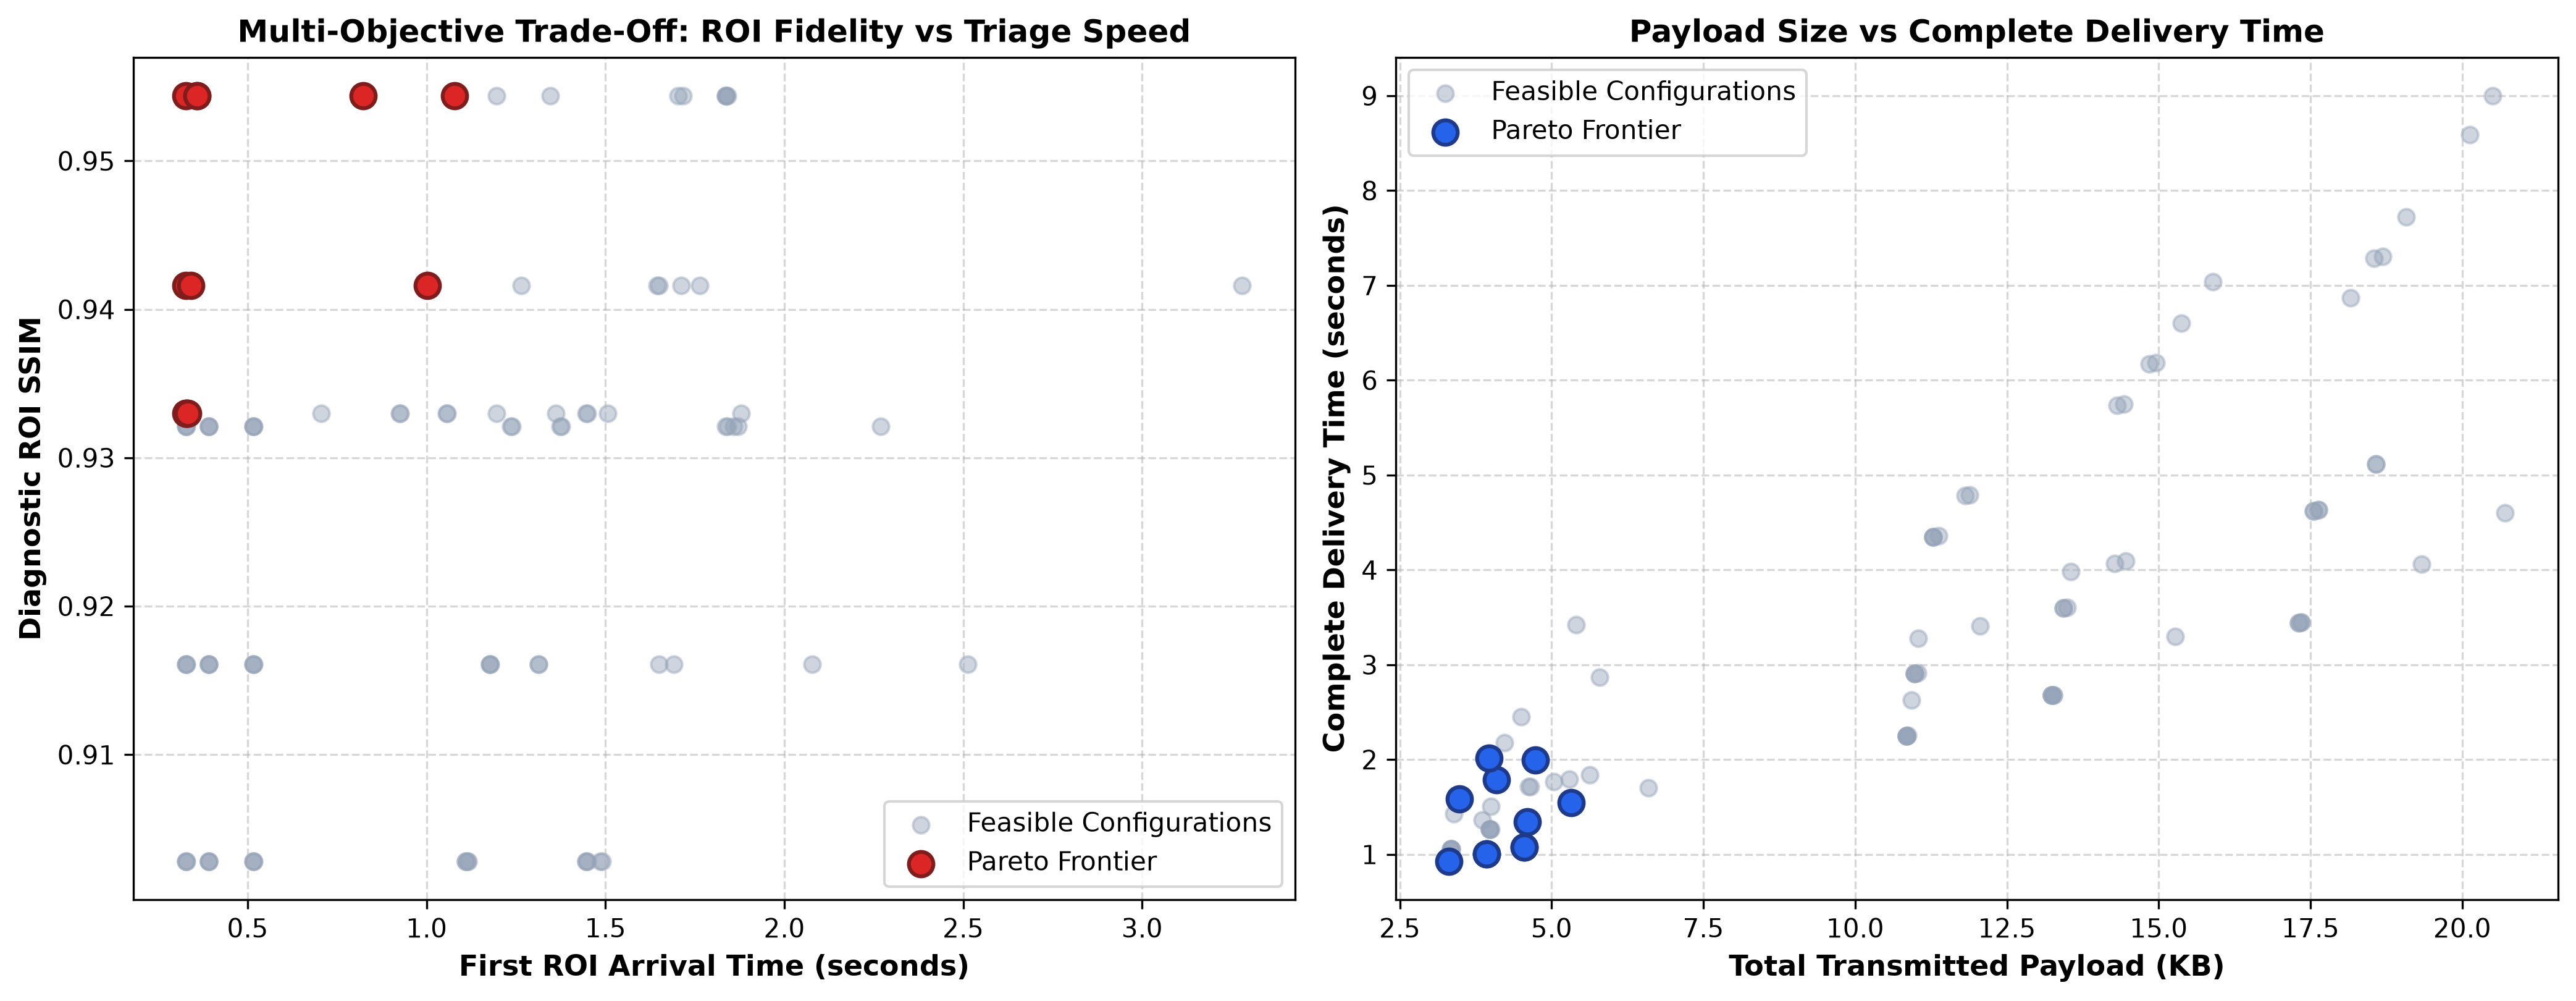

The table this chart was drawn from, first rows:
config_id, roi_source, compression_profile, q_roi, q_bg, chunk_size_bytes, priority_scheduling, crypto_algorithm, compressed_payload_bytes, total_wire_bytes, wire_overhead_ratio, psnr_global_db, ssim_global, psnr_roi_db, ssim_roi, psnr_bg_db, ssim_bg, total_time_sec, first_roi_time_sec, crypto_processing_time_ms, retransmissions, throughput_kbps
2, synthetic, ROI-Aware-High, 90, 25, 512, True, AES-128-GCM, 4543, 4851, 1.07, 30.04, 0.8391, 38.54, 0.9544, 29.99, 0.837, 1.998, 0.328, 0.249, 0, 18.19
8, synthetic, ROI-Aware-High, 90, 25, 1024, True, AES-128-GCM, 4543, 4711, 1.04, 30.04, 0.8391, 38.54, 0.9544, 29.99, 0.837, 1.342, 0.359, 0.04, 0, 27.08
13, synthetic, ROI-Aware-High, 90, 25, 2048, True, AES-256-GCM, 4543, 4655, 1.02, 30.04, 0.8391, 38.54, 0.9544, 29.99, 0.837, 1.079, 0.359, 0.049, 0, 33.67
14, synthetic, ROI-Aware-High, 90, 25, 2048, True, AES-128-GCM, 4543, 5445, 1.2, 30.04, 0.8391, 38.54, 0.9544, 29.99, 0.837, 1.544, 0.823, 0.031, 1, 23.54
17, synthetic, ROI-Aware-High, 90, 25, 2048, False, AES-128-GCM, 4543, 4655, 1.02, 30.04, 0.8391, 38.54, 0.9544, 29.99, 0.837, 1.079, 1.079, 0.031, 0, 33.67
20, synthetic, ROI-Aware-Medium, 85, 20, 512, True, AES-128-GCM, 3909, 4189, 1.07, 29.24, 0.8279, 36.61, 0.9416, 29.2, 0.8262, 1.789, 0.328, 0.054, 0, 17.48
31, synthetic, ROI-Aware-Medium, 85, 20, 2048, True, AES-256-GCM, 3909, 4021, 1.03, 29.24, 0.8279, 36.61, 0.9416, 29.2, 0.8262, 1.002, 0.342, 0.032, 0, 31.21
35, synthetic, ROI-Aware-Medium, 85, 20, 2048, False, AES-128-GCM, 3909, 4021, 1.03, 29.24, 0.8279, 36.61, 0.9416, 29.2, 0.8262, 1.002, 1.002, 0.028, 0, 31.21
37, synthetic, ROI-Aware-Aggressive, 80, 15, 512, True, AES-256-GCM, 3274, 4066, 1.24, 28.17, 0.808, 36.19, 0.933, 28.12, 0.8019, 2.014, 0.328, 0.052, 1, 13.0
39, synthetic, ROI-Aware-Aggressive, 80, 15, 512, True, ASCON-128, 3274, 3562, 1.09, 28.17, 0.808, 36.19, 0.933, 28.12, 0.8019, 1.585, 0.329, 8.77, 0, 16.52
50, synthetic, ROI-Aware-Aggressive, 80, 15, 2048, True, AES-128-GCM, 3274, 3386, 1.03, 28.17, 0.808, 36.19, 0.933, 28.12, 0.8019, 0.925, 0.332, 0.028, 0, 28.33
